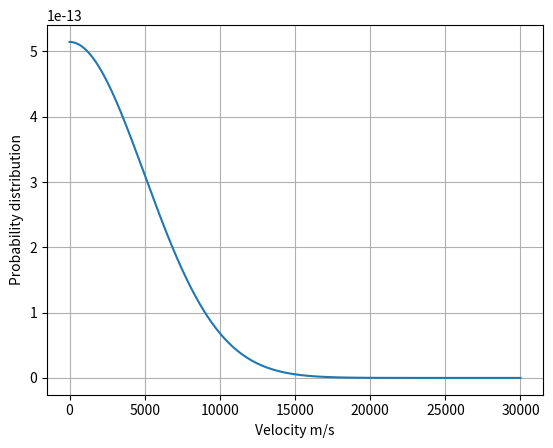

This figure's Python source:
import numpy as np
import matplotlib.pyplot as plt

N = 10**5 #Antall partikler
T = 3000 #Temp i Kelvin
a = 0 #m/s
b = 3*10**4 #m/s
n = 100000 #Antall iterasjoner
k = 1.38*10**(-23) #Boltzmanns konstant
m = 1.67*10**(-27) #Masse H2 gass

sigma = np.sqrt((k*T)/m)

def P(x):
    B = (1/((2*np.pi*sigma**2)**(3/2)))*np.exp(-x**2/(2*sigma**2))
    return B

g = np.linspace(a,b,n)

def trapezoidal(f, a, b, n):
    h = float(b-a)/n
    result = 0.5*f(a) + 0.5*f(b)
    for i in range(1, n):
        result += f(a + i*h)
    result *= h
    return result

print(trapezoidal(P,a,b,n)*N)

plt.plot(g,P(g))
plt.xlabel("Velocity m/s")
plt.ylabel("Probability distribution")
plt.grid()
plt.show()
